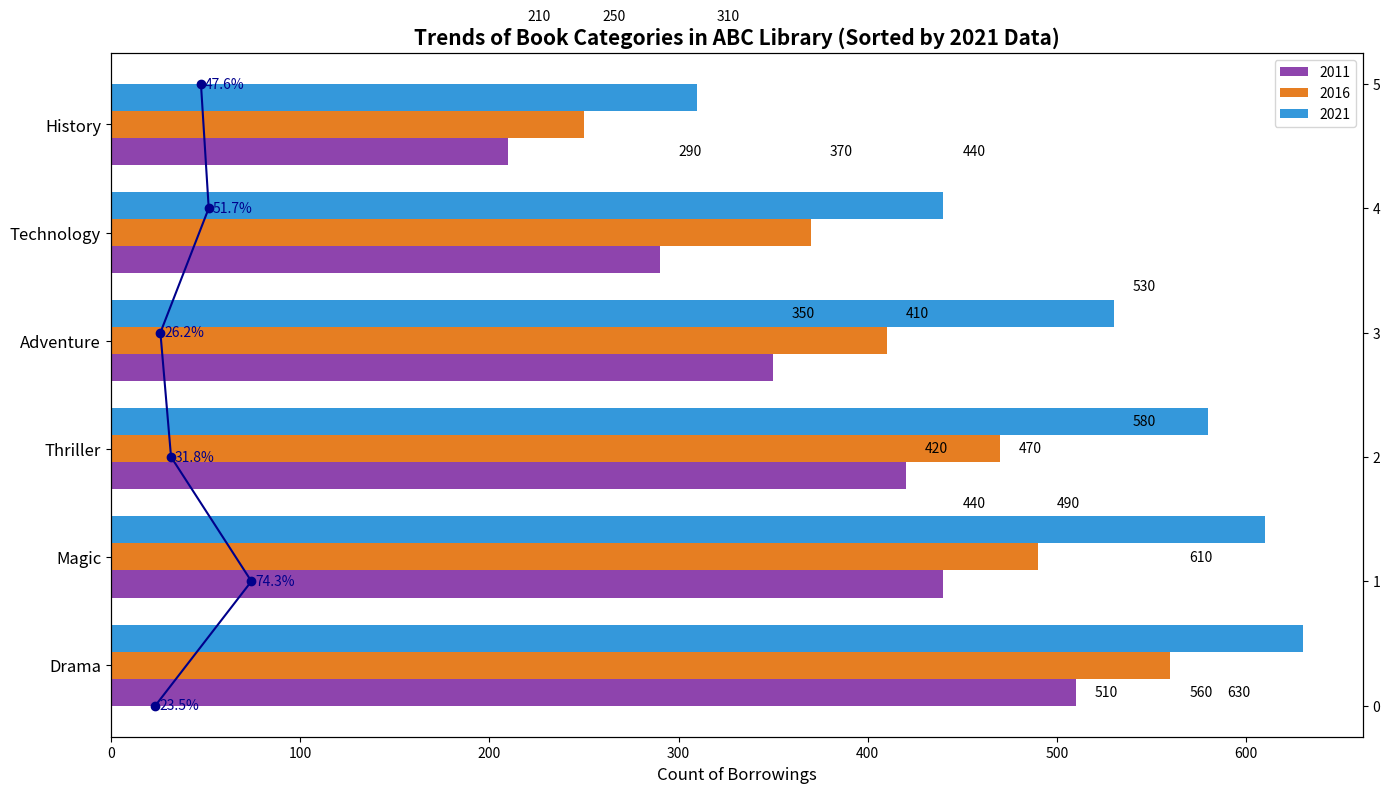

Write Python code to recreate this figure.
import matplotlib.pyplot as plt
import numpy as np

genres = ['Drama', 'Adventure', 'Technology', 'Magic', 'History', 'Thriller']
borrowings_2011 = [510, 420, 290, 350, 210, 440]
borrowings_2016 = [560, 470, 370, 410, 250, 490]
borrowings_2021 = [630, 530, 440, 610, 310, 580]

# Sort each year's data in descending order (can change to ascending if needed)
sorted_indices_2011 = sorted(range(len(borrowings_2011)), key=lambda i: -borrowings_2011[i])
sorted_indices_2016 = sorted(range(len(borrowings_2016)), key=lambda i: -borrowings_2016[i])
sorted_indices_2021 = sorted(range(len(borrowings_2021)), key=lambda i: -borrowings_2021[i])

sorted_genres_2011 = [genres[i] for i in sorted_indices_2011]
sorted_borrowings_2011 = [borrowings_2011[i] for i in sorted_indices_2011]

sorted_genres_2016 = [genres[i] for i in sorted_indices_2016]
sorted_borrowings_2016 = [borrowings_2016[i] for i in sorted_indices_2016]

sorted_genres_2021 = [genres[i] for i in sorted_indices_2021]
sorted_borrowings_2021 = [borrowings_2021[i] for i in sorted_indices_2021]

fig, ax1 = plt.subplots(figsize=(14, 8))
bar_width = 0.25
y_pos = np.arange(len(genres))

ax1.barh(y_pos - bar_width, sorted_borrowings_2011, bar_width, color='#8e44ad', label='2011')
ax1.barh(y_pos, sorted_borrowings_2016, bar_width, color='#e67e22', label='2016')
ax1.barh(y_pos + bar_width, sorted_borrowings_2021, bar_width, color='#3498db', label='2021')

ax1.set_yticks(y_pos)
ax1.set_yticklabels(sorted_genres_2021, fontsize=12)  # Use 2021 sorting order for labels
ax1.set_xlabel('Count of Borrowings', fontsize=12)
ax1.set_title('Trends of Book Categories in ABC Library (Sorted by 2021 Data)', fontsize=15, fontweight='bold')
ax1.legend()

ax2 = ax1.twinx()
growth_2011_2021 = [(borrowings_2021[i] - borrowings_2011[i]) / borrowings_2011[i] * 100 for i in range(len(genres))]
growth_sorted_2021 = [growth_2011_2021[i] for i in sorted_indices_2021]
ax2.plot(growth_sorted_2021, y_pos, marker='o', linestyle='-', color='darkblue')

for bars, indices in [(sorted_borrowings_2011, sorted_indices_2011), (sorted_borrowings_2016, sorted_indices_2016), (sorted_borrowings_2021, sorted_indices_2021)]:
    for i, width in enumerate(bars):
        label_x_pos = width + 10 if width < max(borrowings_2021) / 1.1 else width - 40
        ax1.text(label_x_pos, y_pos[i] + (indices.index(sorted_indices_2021[i]) - 1) * bar_width, f'{width}', va='center', fontsize=10, color='black')
        
for i, growth in enumerate(growth_sorted_2021):
    ax2.text(growth + 2, y_pos[i], f'{growth:.1f}%', va='center', fontsize=10, color='darkblue')

plt.tight_layout()
plt.show()
